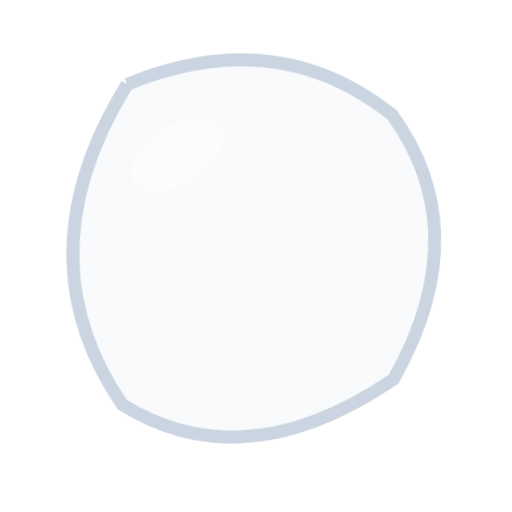
t = 0.00 s
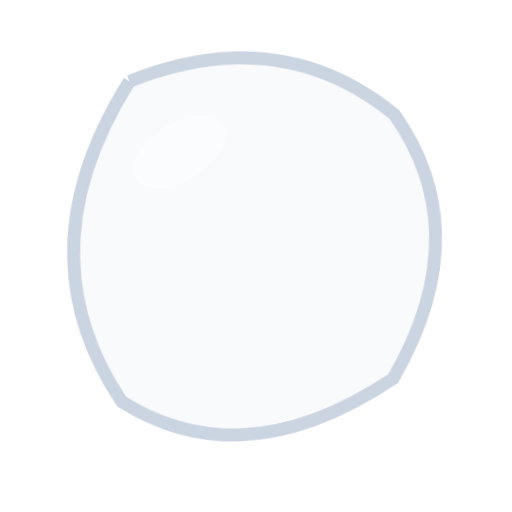
t = 0.40 s
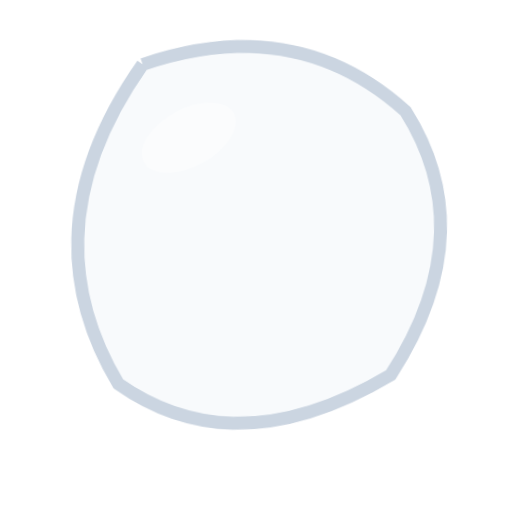
t = 1.20 s
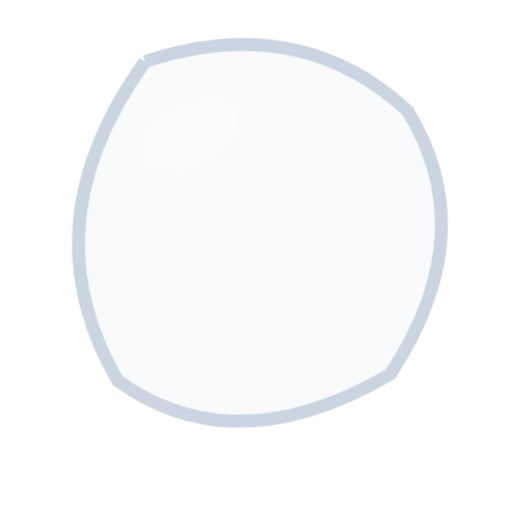
t = 1.60 s
t = 2.00 s: frame unchanged from t = 1.20 s, image omitted
t = 2.80 s: frame unchanged from t = 0.40 s, image omitted

The animated SVG that drew these frames (rendered in a browser with its animation timeline set to each time). Animation: 1 CSS @keyframes rule; one cycle of 3.20 s, repeats indefinitely.

<svg xmlns="http://www.w3.org/2000/svg" viewBox="0 0 320 320" role="img"><title>white</title><style>@media(prefers-reduced-motion:no-preference){.art{transform-origin:160px 210px;animation:float 3.2s ease-in-out infinite}@keyframes float{0%,100%{transform:translateY(0) rotate(-2deg)}50%{transform:translateY(-9px) rotate(2deg)}}}</style><g class="art"><path d="M85 50Q180 15 250 75Q300 150 245 240Q150 300 75 250Q15 155 85 50" fill="#F8FAFC" stroke="#CBD5E1" stroke-width="8"/><ellipse cx="115" cy="95" rx="32" ry="18" fill="white" opacity=".35" transform="rotate(-30 115 95)"/></g></svg>
